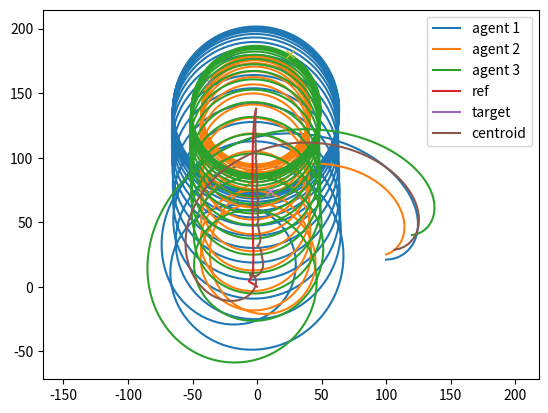

Generate this figure with matplotlib:
from scipy.integrate import odeint
import numpy as np

def odeintz(func, z0, t, **kwargs):
    """An odeint-like function for complex valued differential equations."""

    # Disallow Jacobian-related arguments.
    _unsupported_odeint_args = ['Dfun', 'col_deriv', 'ml', 'mu']
    bad_args = [arg for arg in kwargs if arg in _unsupported_odeint_args]
    if len(bad_args) > 0:
        raise ValueError("The odeint argument %r is not supported by "
                         "odeintz." % (bad_args[0],))

    # Make sure z0 is a numpy array of type np.complex128.
    z0 = np.array(z0, dtype=np.complex128, ndmin=1)

    def realfunc(x, t, *args):
        z = x.view(np.complex128)
        dzdt = func(z, t, *args)
        # func might return a python list, so convert its return
        # value to an array with type np.complex128, and then return
        # a np.float64 view of that array.
        return np.asarray(dzdt, dtype=np.complex128).view(np.float64)

    result = odeint(realfunc, z0.view(np.float64), t, **kwargs)

    if kwargs.get('full_output', False):
        z = result[0].view(np.complex128)
        infodict = result[1]
        return z, infodict
    else:
        z = result.view(np.complex128)
        return z

def xfunc(x, t, gammas, target_vel, omegas, vels):

    r_1, theta_1, r_2, theta_2, r_3, theta_3, r_ref, target_pos = x

    centroid_pos = (r_1+r_2+r_3)/3
    position_error = target_pos - r_ref
    distance_error = np.absolute(position_error)
    if distance_error < 0.1:
        distance_error = 0.1

    w_rho = (1 - np.exp(-0.01*distance_error)) / distance_error

    v_ref = target_vel + w_rho*(target_pos - centroid_pos)

    centroid_vel = (vels[0]*np.exp(theta_1*1j) + vels[1]*np.exp(theta_2*1j) + vels[2]*np.exp(theta_3*1j))/3

    u_1_vel = -gammas[0]*np.real(np.conj(centroid_vel - v_ref)*1j*vels[0]*np.exp(theta_1*1j))
    u_2_vel = -gammas[0]*np.real(np.conj(centroid_vel - v_ref)*1j*vels[1]*np.exp(theta_2*1j))
    u_3_vel = -gammas[0]*np.real(np.conj(centroid_vel - v_ref)*1j*vels[2]*np.exp(theta_3*1j))

    u_1_spacing = omegas[0]*(1 + gammas[1]*np.real(np.conj(r_1 - r_ref)*vels[0]*np.exp(theta_1*1j)))
    u_2_spacing = omegas[0]*(1 + gammas[1]*np.real(np.conj(r_2 - r_ref)*vels[1]*np.exp(theta_2*1j)))
    u_3_spacing = omegas[0]*(1 + gammas[1]*np.real(np.conj(r_3 - r_ref)*vels[2]*np.exp(theta_3*1j)))

    u_1 = u_1_vel + u_1_spacing
    u_2 = u_2_vel + u_2_spacing
    u_3 = u_3_vel + u_3_spacing

    dX1 = vels[0]*np.exp(theta_1*1j)
    dX2 = u_1

    dX3 = vels[1]*np.exp(theta_2*1j)
    dX4 = u_2

    dX5 = vels[2]*np.exp(theta_3*1j)
    dX6 = u_3

    dX7 = v_ref

    dX8 = target_vel

    return [dX1, dX2, dX3, dX4, dX5, dX6, dX7, dX8]


if __name__ == "__main__":

    gammas = np.array([0.001, 0.001])
    omegas = np.array([0.25, 0.25, 0.25])
    vels = np.array([16.1, 10.5, 12.5])
    target_vel = 0.0 + 0.0j
    X0 = np.array([100+21j, 0, 100+25j, 0.3, 120+40j, 0.1, 0+0j, 0+140j])
    t = np.linspace(0, 450, 1500)

    X, infodict = odeintz(xfunc, X0, t, args=(gammas,target_vel,omegas,vels), full_output=True)

    import matplotlib.pyplot as plt

    plt.clf()
    plt.plot(X[:,0].real, X[:,0].imag, label='agent 1')
    plt.plot(X[:,2].real, X[:,2].imag, label='agent 2')
    plt.plot(X[:,4].real, X[:,4].imag, label='agent 3')
    plt.plot(X[:,6].real, X[:,6].imag, label='ref')
    plt.plot(X[:,7].real, X[:,7].imag, label='target')
    plt.plot((X[:,0].real + X[:,2].real + X[:,4].real)/3, (X[:,0].imag + X[:,2].imag + X[:,4].imag)/3, label='centroid')
    plt.legend(loc='best')
    plt.axis("equal")
    plt.plot(X[-1,0].real, X[-1,0].imag, 'x')
    plt.plot(X[-1,2].real, X[-1,2].imag, 'x')
    plt.plot(X[-1,4].real, X[-1,4].imag, 'x')

    plt.show()
